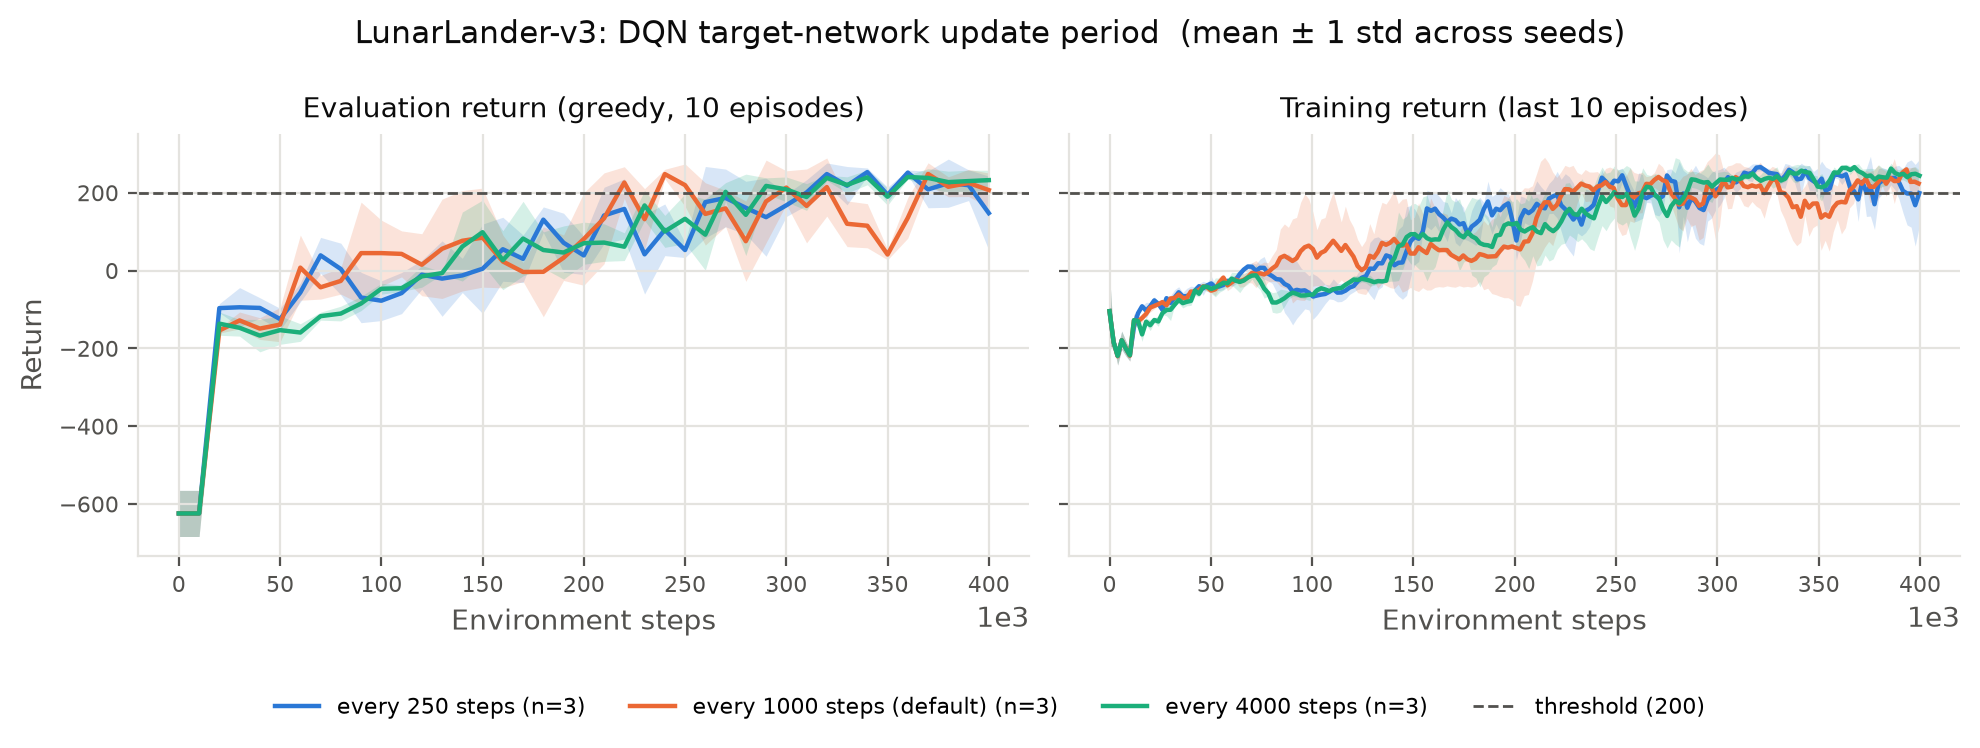

The file beside this chart, header and first rows:
variant, seeds, final_eval_mean, final_eval_std_across_seeds, reached_threshold, median_steps_to_threshold, wall_time_s_mean
tu_250, 3, 152.1, 88.14, 3/3, 260000, 680.2
default, 3, 206.6, 30.23, 3/3, 220000, 689
tu_4000, 3, 233.7, 28.31, 3/3, 250000, 662.6
